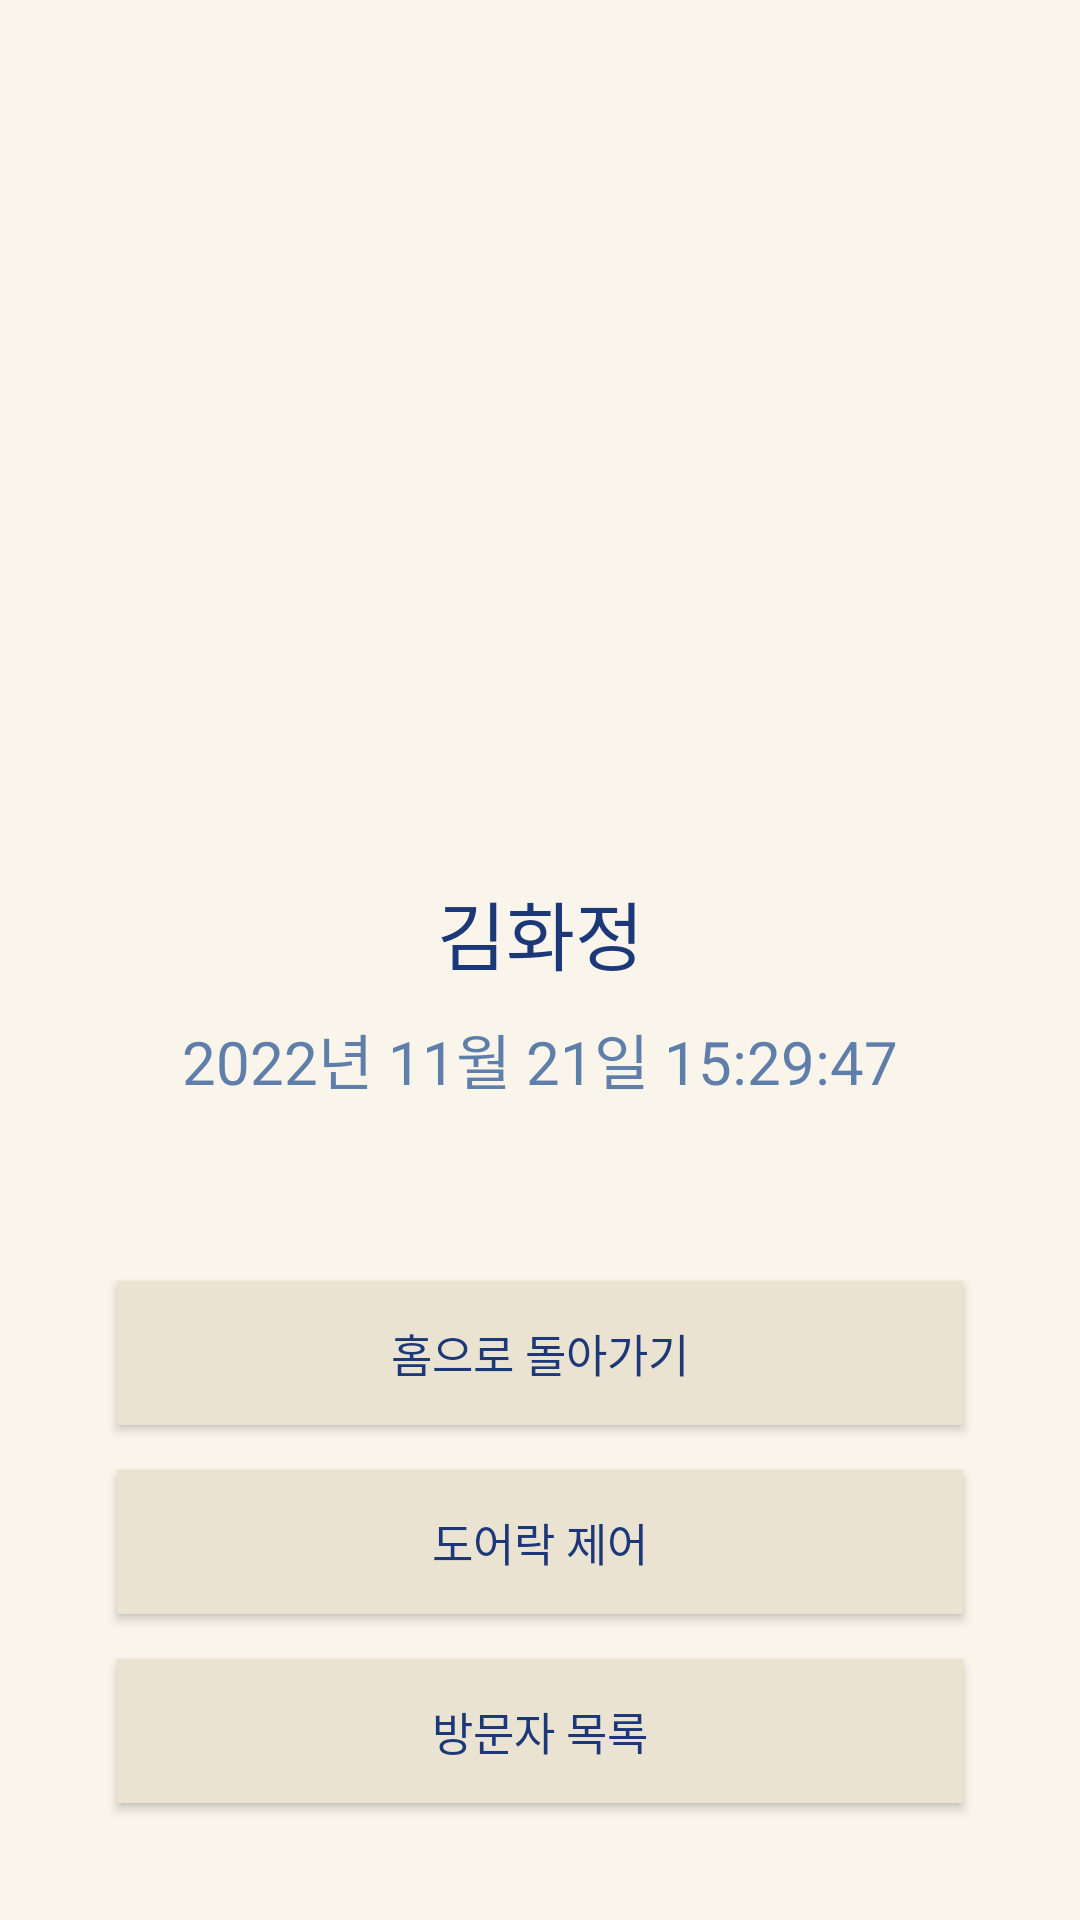

Write the Android layout XML for this screen, with the resource values it uses.
<!-- AndroidManifest.xml: application theme Theme.Smart_Doorlock -->
<!-- res/layout/activity_visitor.xml -->
<?xml version="1.0" encoding="utf-8"?>
<LinearLayout xmlns:android="http://schemas.android.com/apk/res/android"
    android:layout_width="match_parent"
    android:layout_height="match_parent"
    xmlns:tools="http://schemas.android.com/tools"
    android:orientation="vertical"
    tools:context=".VisitorActivity"
    android:gravity="center"
    android:background="#F9F5EB">

    <ImageView
        android:id="@+id/vImg"
        android:layout_width="327dp"
        android:layout_height="234dp"/>

    <TextView
        android:id="@+id/vName"
        android:layout_width="166dp"
        android:layout_height="wrap_content"
        android:layout_marginTop="20dp"
        android:gravity="center"
        android:text="김화정"
        android:textAlignment="center"
        android:textSize="25dp"
        android:textColor="#1C3879"/>

    <TextView
        android:id="@+id/vTime"
        android:layout_width="376dp"
        android:layout_height="48dp"
        android:gravity="center"
        android:text="2022년 11월 21일 15:29:47"
        android:textAlignment="center"
        android:textSize="20dp"
        android:textColor="#607EAA"/>

    <Button
        android:id="@+id/home_btn"
        android:layout_width="282dp"
        android:layout_height="wrap_content"
        android:layout_gravity="center"
        android:layout_marginTop="50dp"
        android:background="#EAE3D2"
        android:text="홈으로 돌아가기"
        android:textColor="#1C3879"
        android:textSize="15dp" />

    <Button
        android:id="@+id/control_btn"
        android:layout_width="282dp"
        android:layout_height="wrap_content"
        android:layout_gravity="center"
        android:layout_marginTop="15dp"
        android:background="#EAE3D2"
        android:text="도어락 제어"
        android:textColor="#1C3879"
        android:textSize="15dp" />

    <Button
        android:id="@+id/list_btn"
        android:layout_width="282dp"
        android:layout_height="wrap_content"
        android:layout_gravity="center"
        android:layout_marginTop="15dp"
        android:text="방문자 목록"
        android:textSize="15dp"
        android:background="#EAE3D2"
        android:textColor="#1C3879"/>

</LinearLayout>
<!-- resources referenced by this layout -->
<resources>
  <style name="Theme.Smart_Doorlock" parent="Theme.AppCompat.Light.DarkActionBar">
          
          <item name="colorPrimary">#1C3879</item>
          <item name="colorPrimaryDark">#607EAA</item>
          <item name="colorAccent">@color/teal_200</item>
          
      </style>
  <!-- not gathered from this repository: default colours our renderer supplied (Android Studio template values) -->
  <color name="teal_200">#FF03DAC5</color>
</resources>
